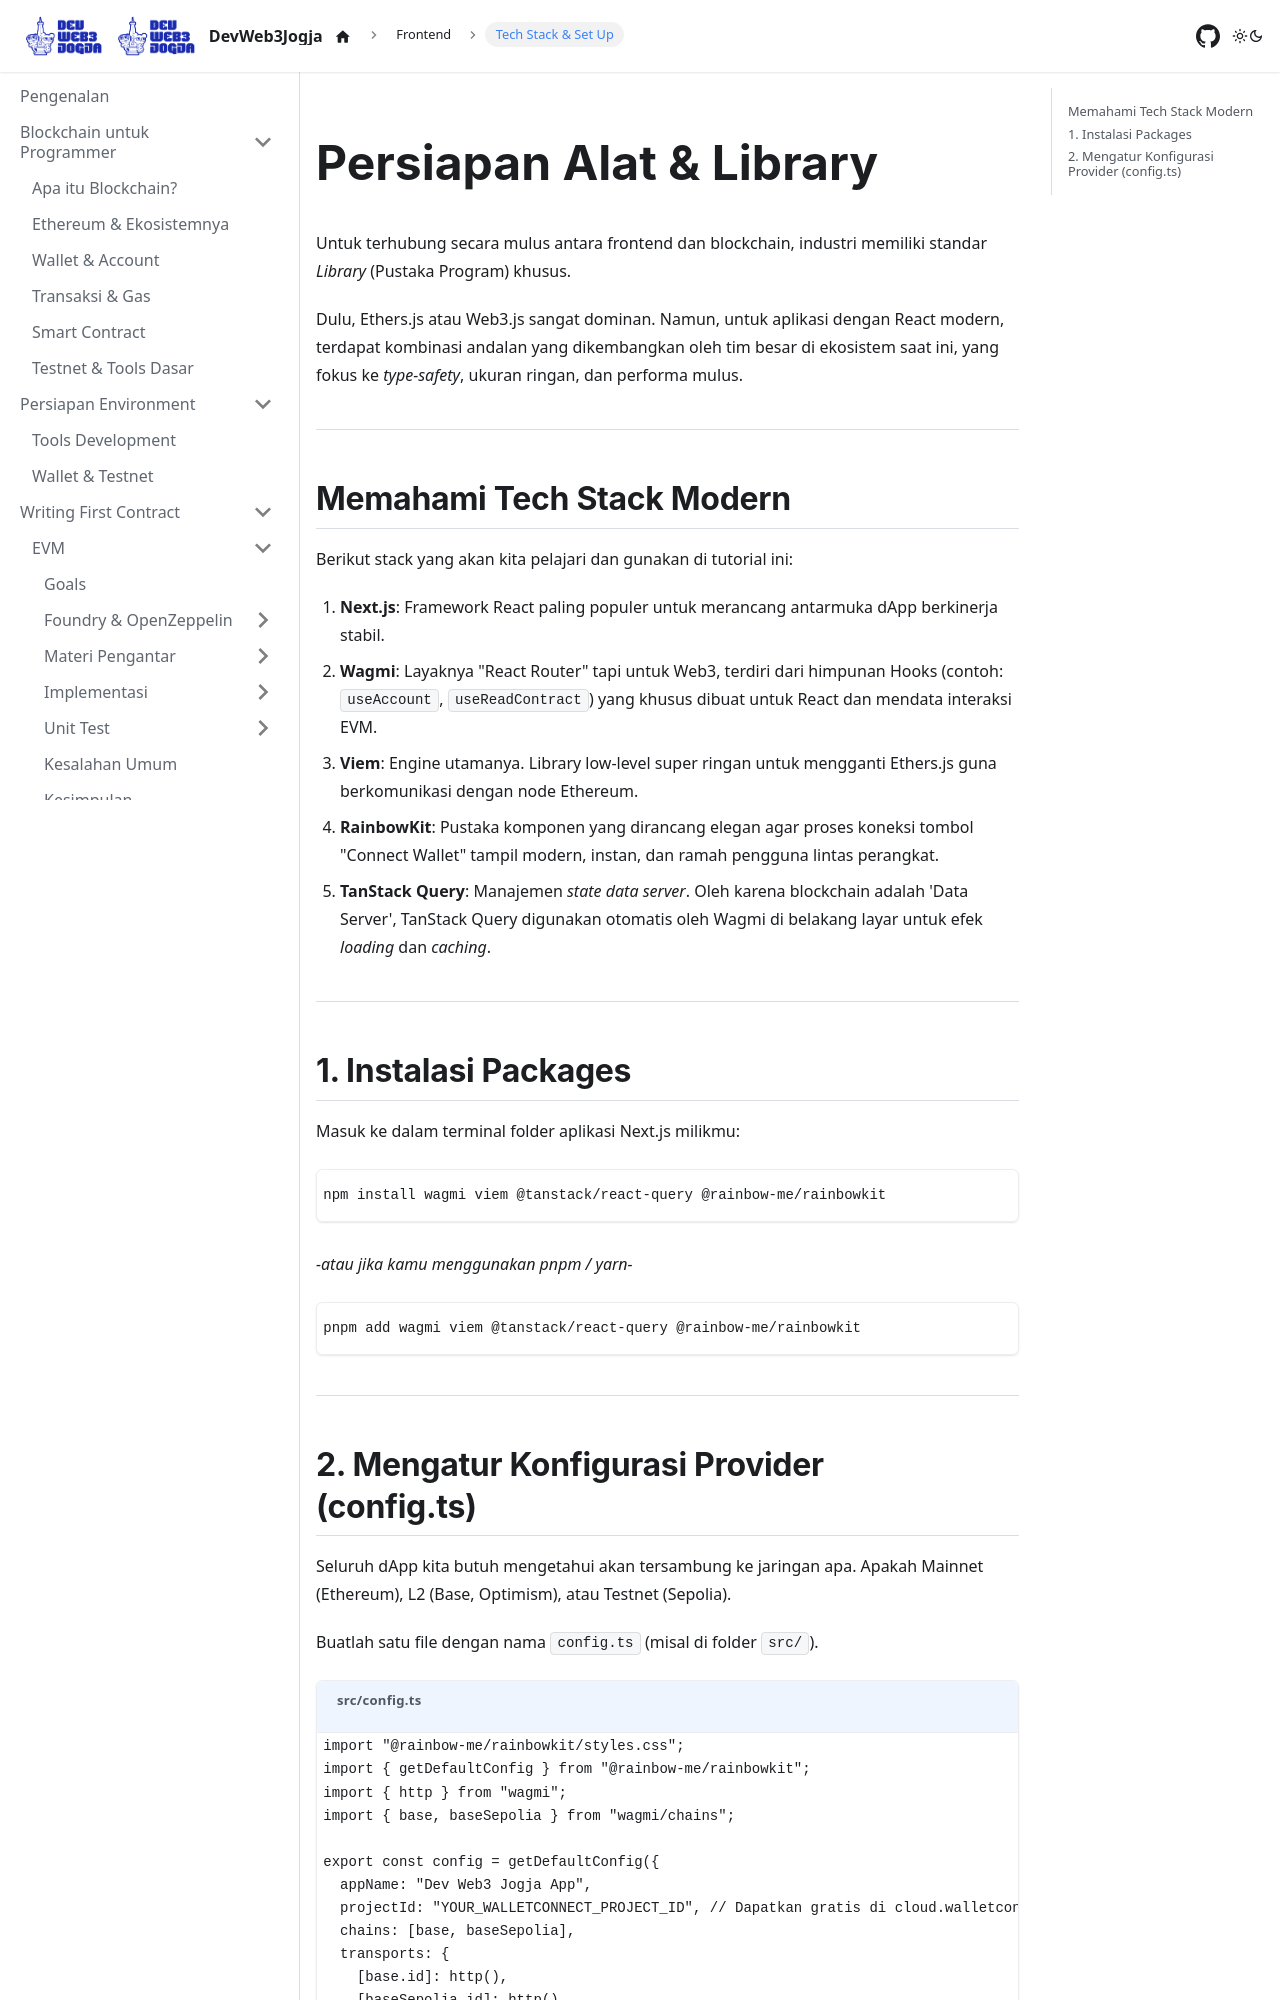

repository: DevWeb3Jogja/docs · page: frontend/persiapan-stack/index.html · generator: docusaurus

---
id: persiapan-stack
title: Tech Stack & Persiapan
sidebar_label: Tech Stack & Set Up
sidebar_position: 2
---

# Persiapan Alat & Library

Untuk terhubung secara mulus antara frontend dan blockchain, industri memiliki standar _Library_ (Pustaka Program) khusus.

Dulu, Ethers.js atau Web3.js sangat dominan. Namun, untuk aplikasi dengan React modern, terdapat kombinasi andalan yang dikembangkan oleh tim besar di ekosistem saat ini, yang fokus ke _type-safety_, ukuran ringan, dan performa mulus.

---

## Memahami Tech Stack Modern

Berikut stack yang akan kita pelajari dan gunakan di tutorial ini:

1. **Next.js**: Framework React paling populer untuk merancang antarmuka dApp berkinerja stabil.
2. **Wagmi**: Layaknya "React Router" tapi untuk Web3, terdiri dari himpunan Hooks (contoh: `useAccount`, `useReadContract`) yang khusus dibuat untuk React dan mendata interaksi EVM.
3. **Viem**: Engine utamanya. Library low-level super ringan untuk mengganti Ethers.js guna berkomunikasi dengan node Ethereum.
4. **RainbowKit**: Pustaka komponen yang dirancang elegan agar proses koneksi tombol "Connect Wallet" tampil modern, instan, dan ramah pengguna lintas perangkat.
5. **TanStack Query**: Manajemen _state data server_. Oleh karena blockchain adalah 'Data Server', TanStack Query digunakan otomatis oleh Wagmi di belakang layar untuk efek _loading_ dan _caching_.

---

## 1. Instalasi Packages

Masuk ke dalam terminal folder aplikasi Next.js milikmu:

```bash
npm install wagmi viem @tanstack/react-query @rainbow-me/rainbowkit
```

_-atau jika kamu menggunakan pnpm / yarn-_

```bash
pnpm add wagmi viem @tanstack/react-query @rainbow-me/rainbowkit
```

---
